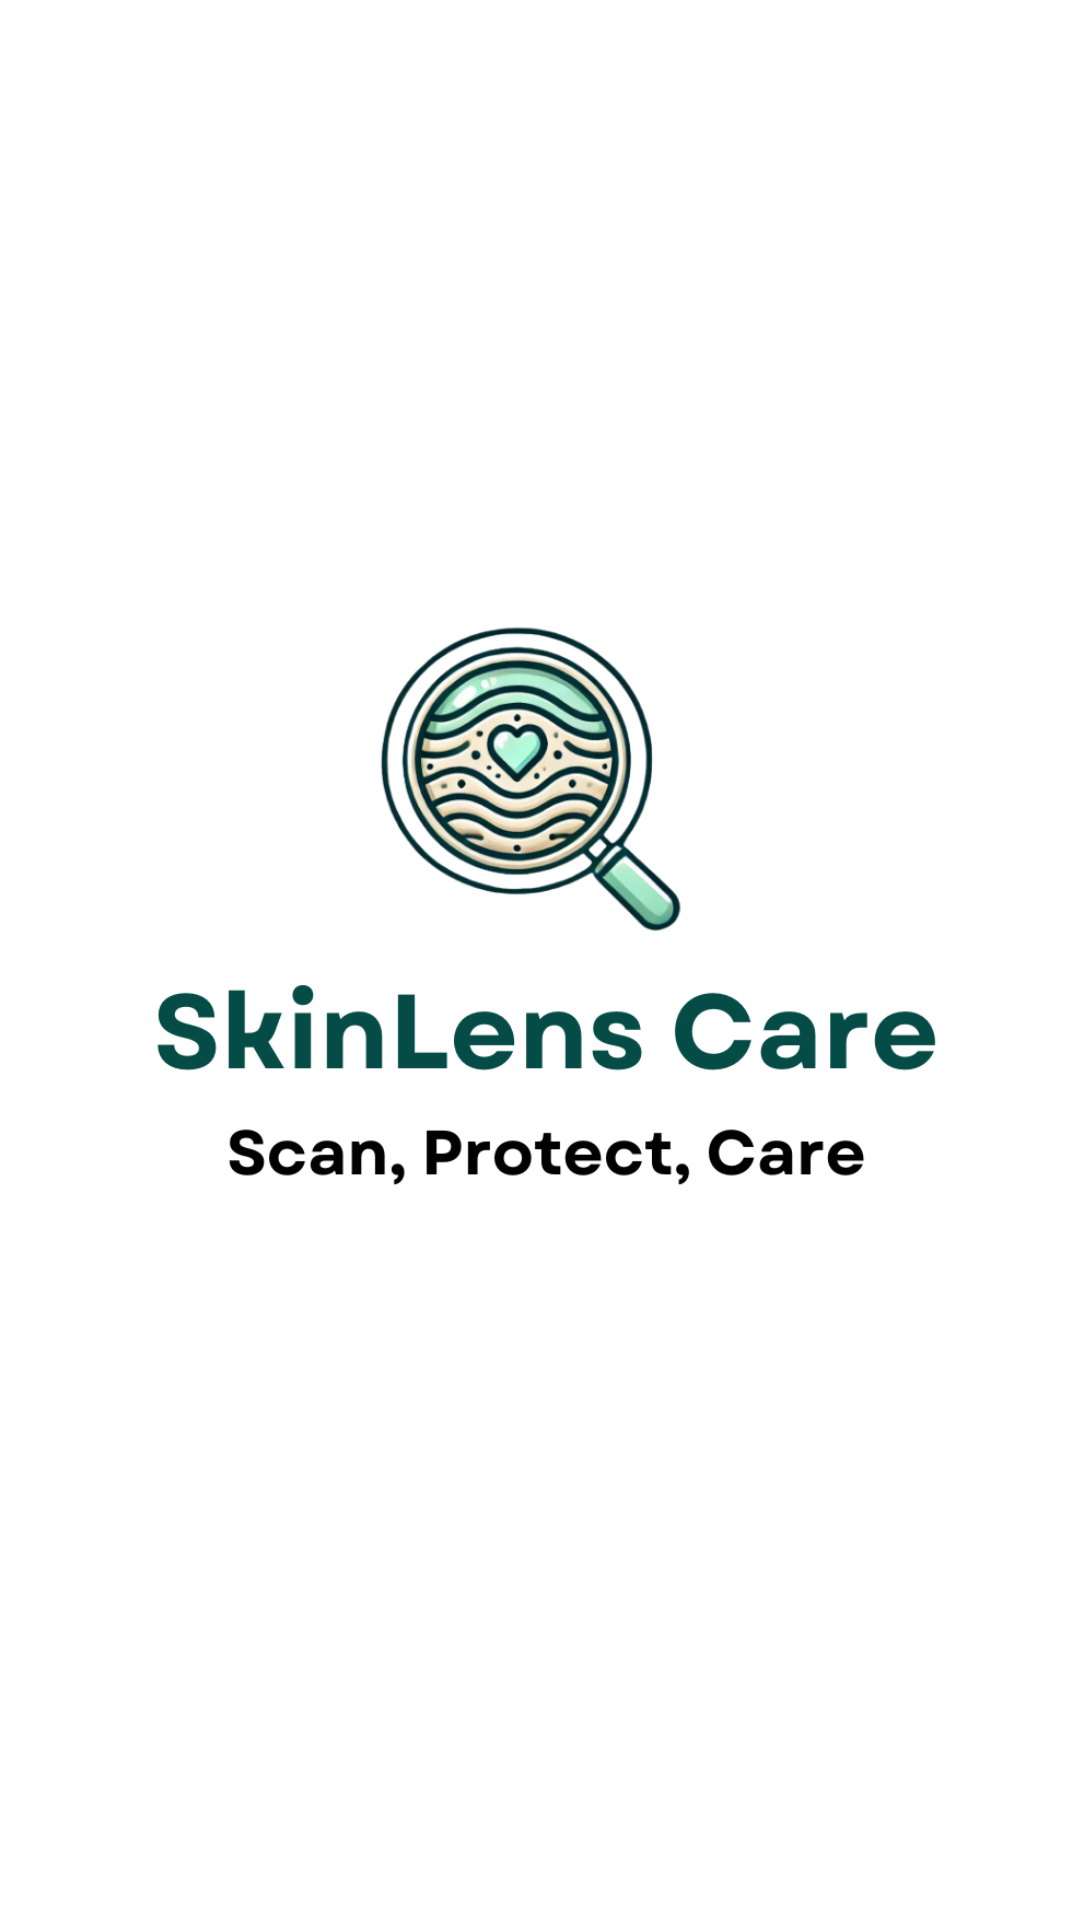

Android layout source for this screen:
<!-- AndroidManifest.xml: application theme Theme.SkinLensCare -->
<!-- res/layout/activity_splash.xml -->
<?xml version="1.0" encoding="utf-8"?>
<androidx.constraintlayout.widget.ConstraintLayout xmlns:android="http://schemas.android.com/apk/res/android"
    xmlns:app="http://schemas.android.com/apk/res-auto"
    xmlns:tools="http://schemas.android.com/tools"
    android:layout_width="match_parent"
    android:layout_height="match_parent"
    tools:context=".SplashActivity">

    <ImageView
        android:id="@+id/imageView2"
        android:layout_width="700dp"
        android:layout_height="wrap_content"
        android:src="@drawable/skinlenslogo"
        app:layout_constraintBottom_toBottomOf="parent"
        app:layout_constraintEnd_toEndOf="parent"
        app:layout_constraintHorizontal_bias="0.54"
        app:layout_constraintStart_toStartOf="parent"
        app:layout_constraintTop_toTopOf="parent" />

</androidx.constraintlayout.widget.ConstraintLayout>
<!-- resources referenced by this layout -->
<resources>
  <!-- drawable skinlenslogo: png bitmap (drawable, 156953 bytes) -->
  <style name="Theme.SkinLensCare" parent="Theme.MaterialComponents.DayNight.NoActionBar">
          
  
  
          <item name="colorOnSecondary">@color/black</item>
          
          <item name="android:statusBarColor">#377767</item>
          
      </style>
  <color name="black">#FF000000</color>
</resources>
